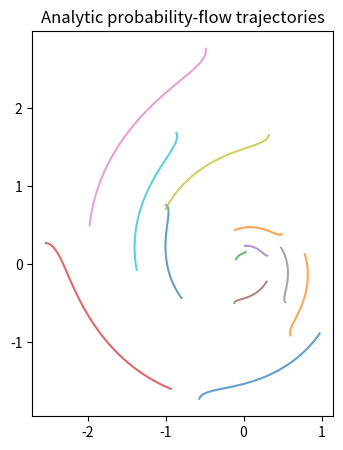
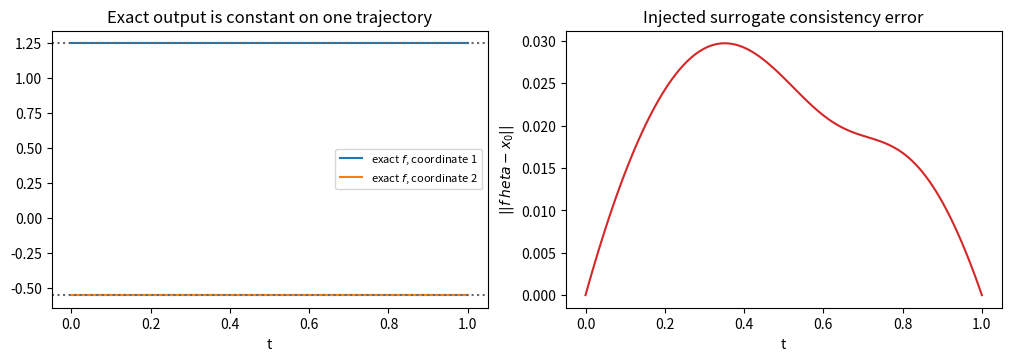
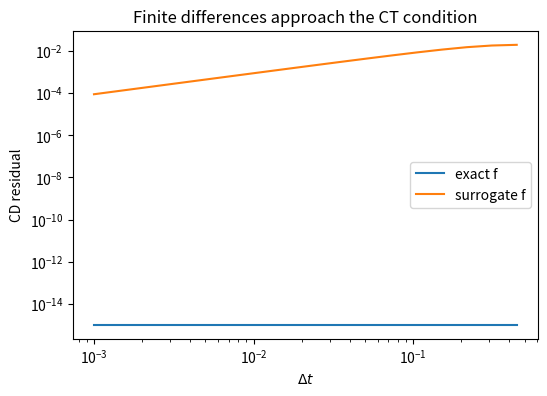
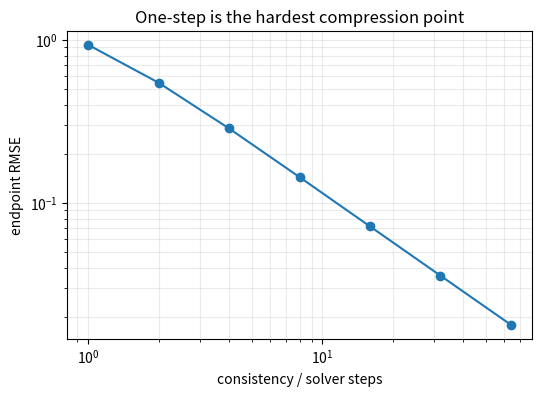

Write the Python code that produced these figures, in order.
import numpy as np
import matplotlib.pyplot as plt

SEED = 808
rng = np.random.default_rng(SEED)
OMEGA, DECAY = 1.15, .32

def rotate(x, angle):
    c, s = np.cos(angle), np.sin(angle)
    R = np.array([[c, -s], [s, c]])
    return np.asarray(x) @ R.T

def flow_map(x, t, s):
    scale = np.exp(-DECAY * (s - t))
    angle = OMEGA * (s ** 2 - t ** 2)
    return scale * rotate(x, angle)

def f_exact(x, t):
    return flow_map(x, t, 0.0)

def f_surrogate(x, t, error=.14):
    x = np.asarray(x)
    wobble = error * t * (1 - t) * np.stack([np.sin(2 * x[..., 1]), np.cos(2 * x[..., 0])], axis=-1)
    return f_exact(x, t) + wobble

x_clean = rng.normal(size=(12, 2))
ts = np.linspace(0, 1, 120)
fig, ax = plt.subplots(figsize=(5.5, 5))
for x in x_clean:
    trajectory = np.array([flow_map(x, 0, t) for t in ts])
    ax.plot(trajectory[:, 0], trajectory[:, 1], alpha=.7)
ax.set(aspect='equal', title='Analytic probability-flow trajectories')
plt.show()

seed = np.array([1.25, -.55])
trajectory = np.array([flow_map(seed, 0, t) for t in ts])
exact_out = np.array([f_exact(x, t) for x, t in zip(trajectory, ts)])
surrogate_out = np.array([f_surrogate(x, t) for x, t in zip(trajectory, ts)])
fig, axes = plt.subplots(1, 2, figsize=(10, 3.5), constrained_layout=True)
axes[0].plot(ts, exact_out[:, 0], label='exact $f$, coordinate 1')
axes[0].plot(ts, exact_out[:, 1], label='exact $f$, coordinate 2')
axes[0].axhline(seed[0], color='0.4', ls=':')
axes[0].axhline(seed[1], color='0.4', ls=':')
axes[0].set(title='Exact output is constant on one trajectory', xlabel='t')
axes[0].legend(fontsize=8)
axes[1].plot(ts, np.linalg.norm(surrogate_out - seed, axis=1), color='tab:red')
axes[1].set(title='Injected surrogate consistency error', xlabel='t', ylabel='$||f_\theta-x_0||$')
plt.show()

def cd_residual(f, x0, t, delta):
    s = max(0.0, t - delta)
    xt, xs = flow_map(x0, 0, t), flow_map(x0, 0, s)
    return np.linalg.norm(f(xt, t) - f(xs, s), axis=-1).mean()

def ct_residual(f, x0, t, h=1e-4):
    plus = f(flow_map(x0, 0, t + h), t + h)
    minus = f(flow_map(x0, 0, t - h), t - h)
    return np.linalg.norm((plus - minus) / (2 * h), axis=-1).mean()

batch = rng.normal(size=(500, 2))
deltas = np.logspace(-3, -0.35, 18)
cd_exact = np.array([cd_residual(f_exact, batch, .7, d) for d in deltas])
cd_surr = np.array([cd_residual(f_surrogate, batch, .7, d) for d in deltas])
print('CT residual, exact:', ct_residual(f_exact, batch, .7))
print('CT residual, surrogate:', ct_residual(f_surrogate, batch, .7))
fig, ax = plt.subplots(figsize=(6, 4))
ax.loglog(deltas, np.maximum(cd_exact, 1e-15), label='exact f')
ax.loglog(deltas, cd_surr, label='surrogate f')
ax.set(xlabel=r'$\Delta t$', ylabel='CD residual', title='Finite differences approach the CT condition')
ax.legend()
plt.show()

def vector_field(x, t):
    x = np.asarray(x)
    Jx = np.stack([-x[..., 1], x[..., 0]], axis=-1)
    return -DECAY * x + 2 * OMEGA * t * Jx

def reverse_euler(x1, n_steps):
    x = np.array(x1, copy=True)
    dt = -1.0 / n_steps
    for k in range(n_steps):
        t = 1.0 + k * dt
        x = x + dt * vector_field(x, t)
    return x

clean = rng.normal(size=(800, 2))
noisy_end = flow_map(clean, 0, 1)
steps = np.array([1, 2, 4, 8, 16, 32, 64])
rmse = np.array([np.sqrt(np.mean((reverse_euler(noisy_end, n) - clean) ** 2)) for n in steps])
fig, ax = plt.subplots(figsize=(6, 4))
ax.loglog(steps, rmse, 'o-')
ax.set(xlabel='consistency / solver steps', ylabel='endpoint RMSE',
       title='One-step is the hardest compression point')
ax.grid(True, which='both', alpha=.25)
plt.show()
